2-way image classification set "processed" from GitHub (MannPatel15012009/IADAI201-1000428-Mann-Paresh-Patel-Machine-Learning-and-Deep-Learning-SA); label vocabulary: empty, occupied.

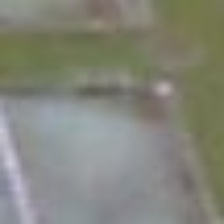
Label: empty

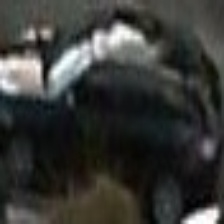
Label: occupied

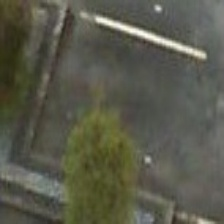
Label: empty

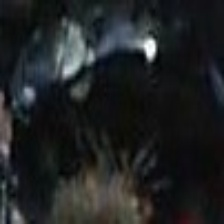
Label: occupied

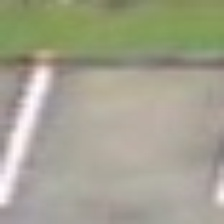
Label: empty

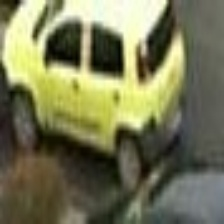
Label: occupied
